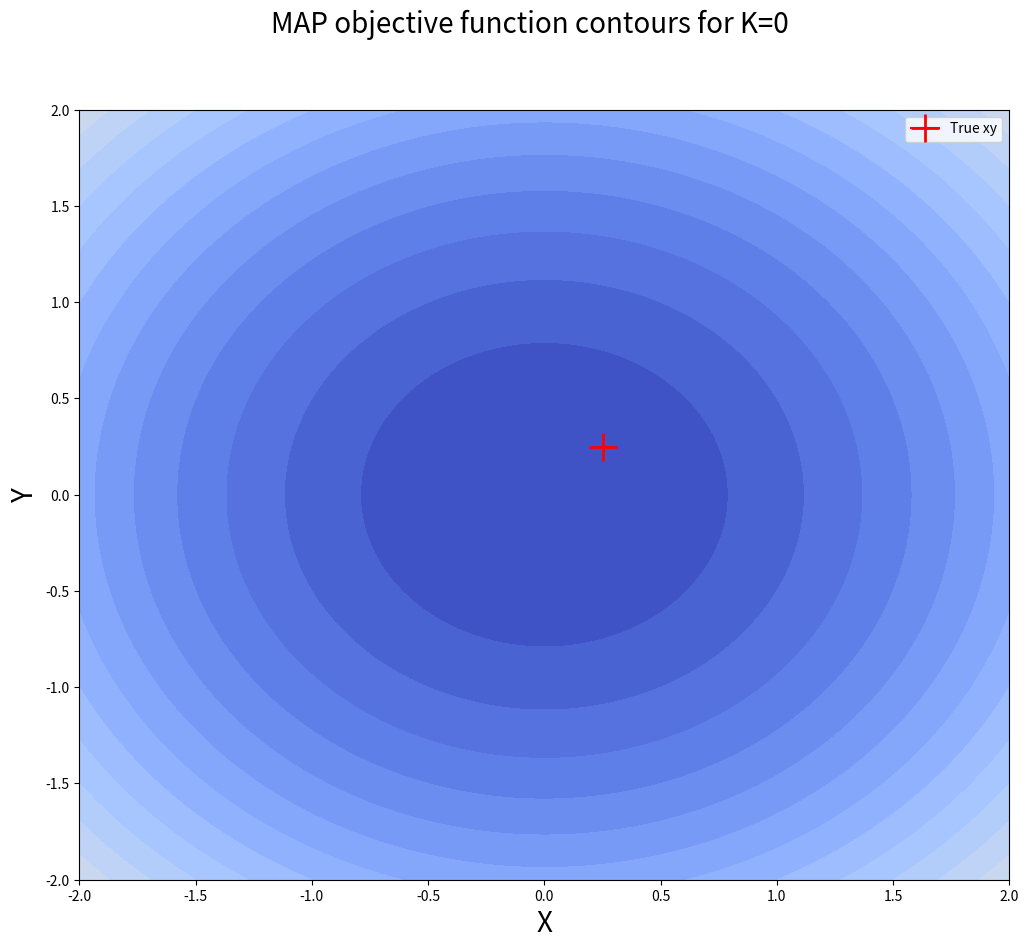
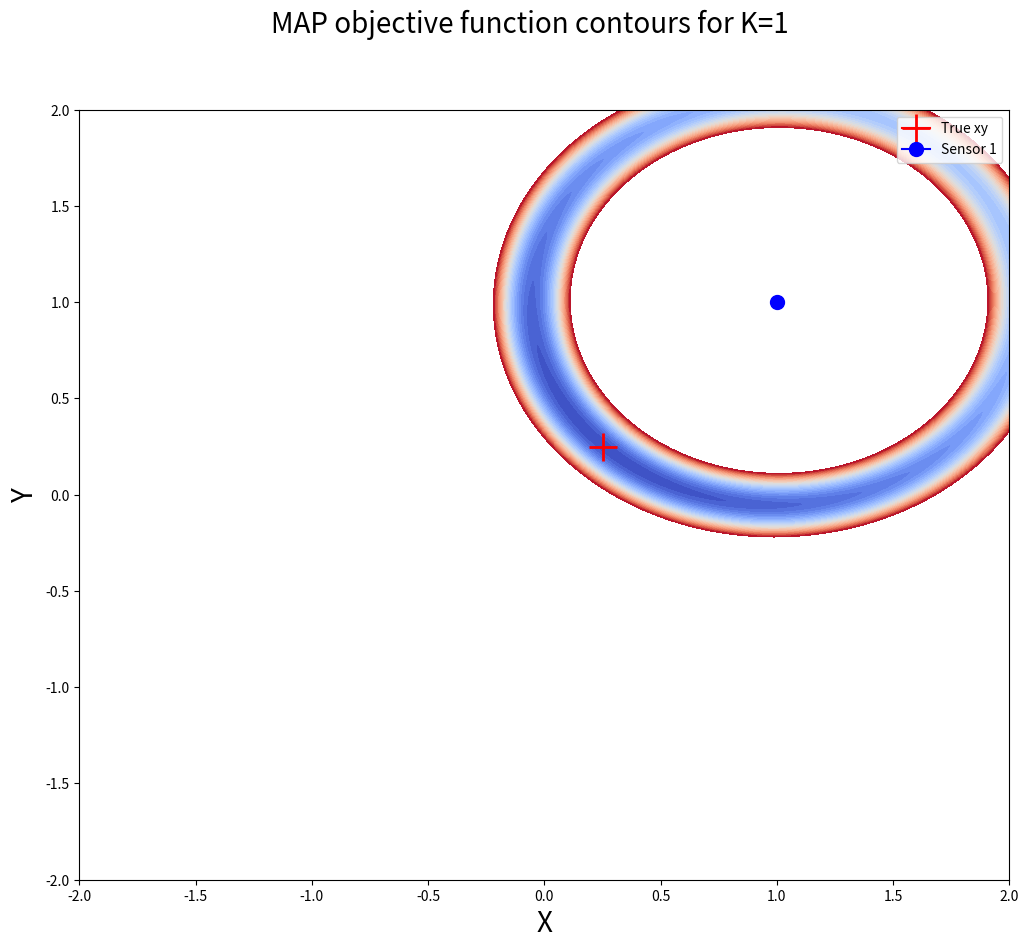
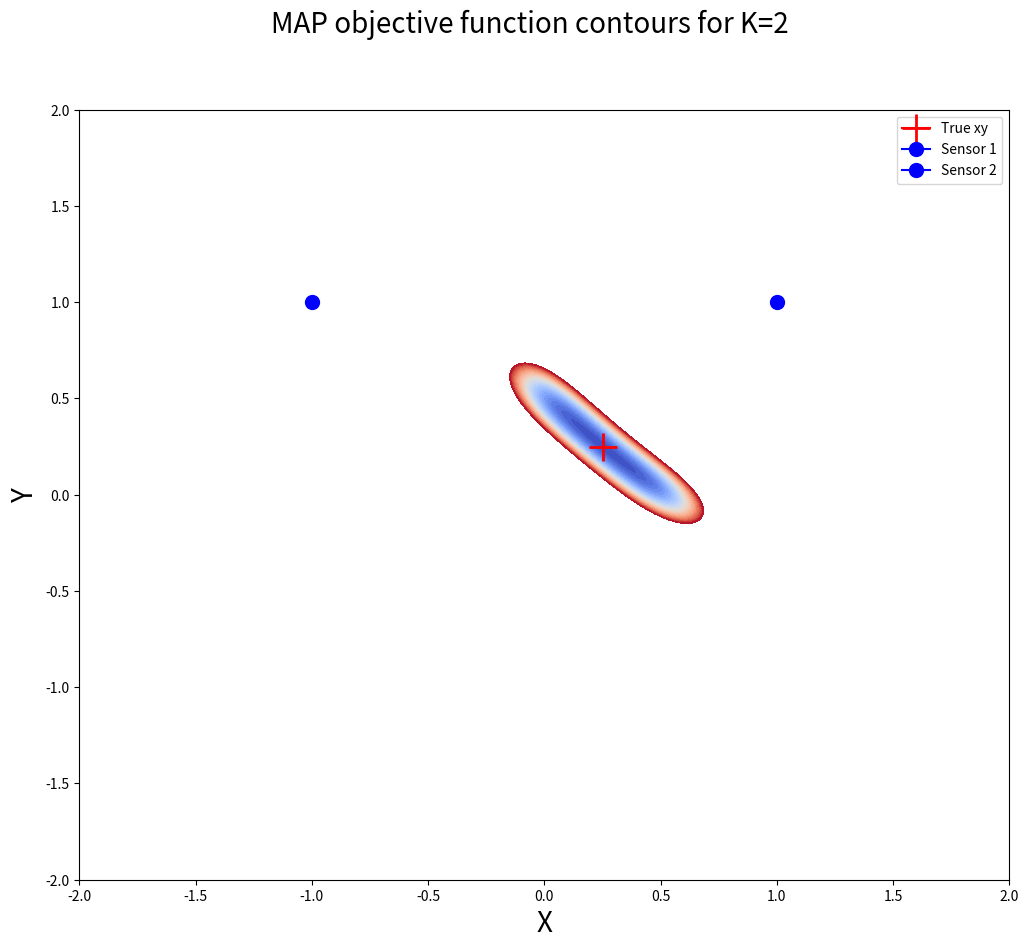
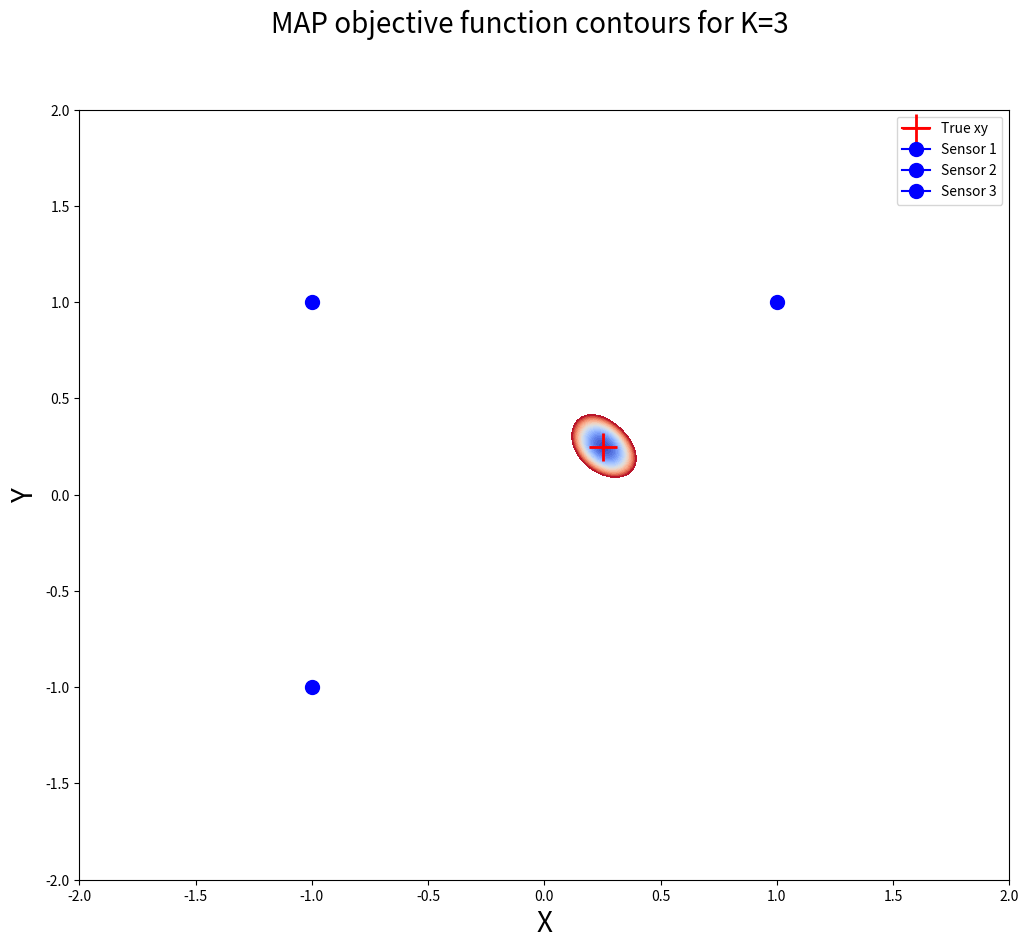
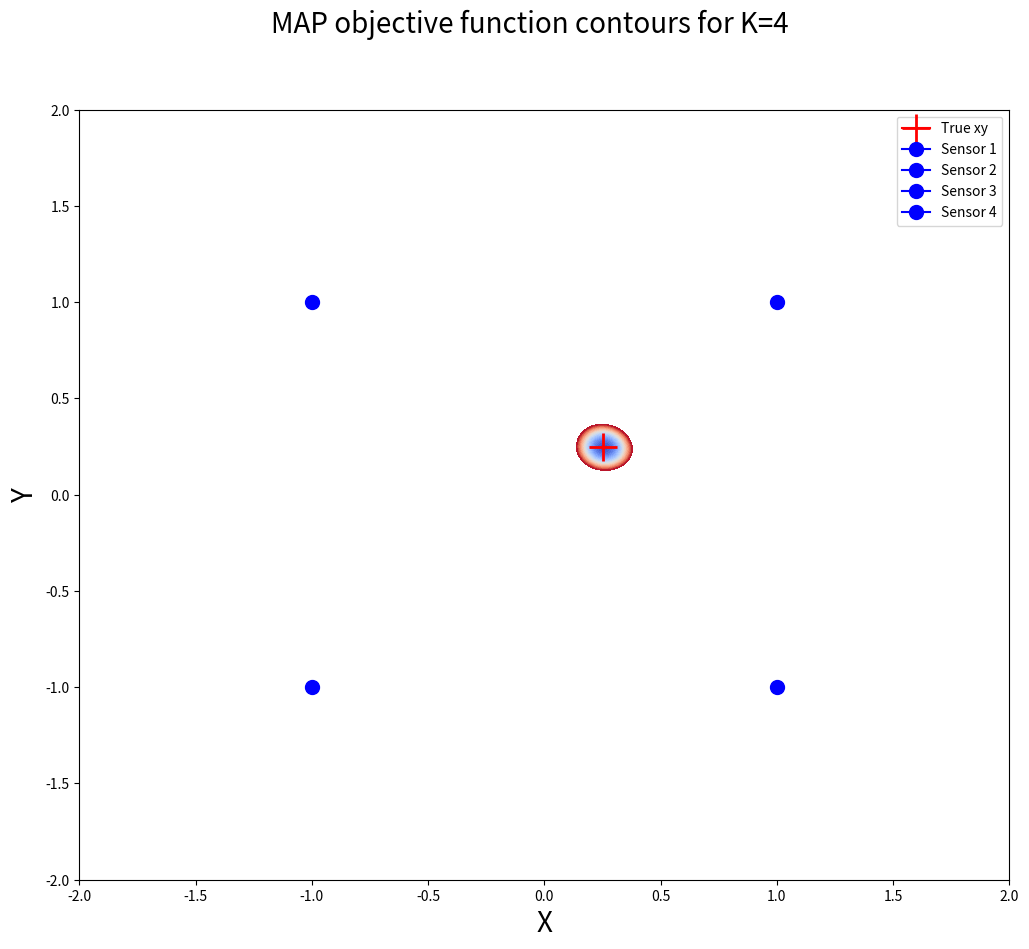

Here is the Python script that generated these plots, in order:

import matplotlib.pyplot as plt
import numpy as np

# Define the true position of xy
xy_true = (0.25, 0.25)

# Define sensor positions
sensors = [(1/np.sqrt(1), 1/np.sqrt(1)),
           (-1/np.sqrt(1), 1/np.sqrt(1)),
           (-1/np.sqrt(1), -1/np.sqrt(1)),
           (1/np.sqrt(1), -1/np.sqrt(1))]

# Define the standard deviations
sigma_x = 0.25
sigma_y = 0.25
sigma_i = 0.01

# Define a function to calculate the Euclidean distance between two points
def dist_points(p1, p2):
    return np.sqrt((p1[0]-p2[0])**2 + (p1[1]-p2[1])**2)

# Define a function to calculate the measured value from a sensor
def measure_value(sensor_pos):
    measurement = dist_points(sensor_pos, xy_true) + np.random.normal(scale=sigma_i)
    while measurement <= 0:
        measurement = dist_points(sensor_pos, xy_true) + np.random.normal(scale=sigma_i)
    return measurement


# Calculate the measured values from each sensor
sensor_measurements = {s: measure_value(s) for s in sensors}

# Print the measured values
print("Sensor data is:")
for i, s in enumerate(sensor_measurements):
    print(f"Distance of sensor k{i+1} from true position: {sensor_measurements[s]:.3f}")


# Define the contour levels
contour_level = np.arange(0, 300, 10)

# Create a meshgrid
x = np.linspace(-2, 2, 1000)
y = np.linspace(-2, 2, 1000)
X, Y = np.meshgrid(x, y)

# Define the objective functions for each number of sensors
def f0(x, y):
    return x**2/sigma_x**2 + y**2/sigma_y**2

def f1(x, y):
    return (sensor_measurements[sensors[0]] - dist_points(sensors[0], (x, y)))**2/sigma_i**2 + f0(x, y)

def f2(x, y):
    return f1(x, y) + (sensor_measurements[sensors[2]] - dist_points(sensors[2], (x, y)))**2/sigma_i**2

def f3(x, y):
    return f2(x, y) + (sensor_measurements[sensors[1]] - dist_points(sensors[1], (x, y)))**2/sigma_i**2

def f4(x, y):
    return f3(x, y) + (sensor_measurements[sensors[3]] - dist_points(sensors[3], (x, y)))**2/sigma_i**2


# Define a plotting function for each number of sensors
def plot_function(f, num_sensors):
    Z = f(X, Y)
    fig, ax = plt.subplots(figsize=(12, 10))
    ax.contourf(X, Y, Z, levels=contour_level, cmap='coolwarm')
    ax.plot([xy_true[0]], [xy_true[1]], marker='+', markersize=20, color='r', label='True xy', mew=2)
    for i, s in enumerate(sensors[:num_sensors]):
        ax.plot([s[0]], [s[1]], marker='o', markersize=10, color='b', label=f'Sensor {i+1}')
    ax.set_xlim([-2, 2])
    ax.set_ylim([-2, 2])
    ax.legend()
    return fig


# Plot the objective functions for each number of sensors
fig0 = plot_function(f0, 0)
fig1 = plot_function(f1, 1)
fig2 = plot_function(f2, 2)
fig3 = plot_function(f3, 3)
fig4 = plot_function(f4, 4)

# Add titles and labels
fig0.suptitle('MAP objective function contours for K=0', fontsize=20)
fig0.axes[0].set_xlabel('X', fontsize=20)
fig0.axes[0].set_ylabel('Y', fontsize=20)

fig1.suptitle('MAP objective function contours for K=1', fontsize=20)
fig1.axes[0].set_xlabel('X', fontsize=20)
fig1.axes[0].set_ylabel('Y', fontsize=20)

fig2.suptitle('MAP objective function contours for K=2', fontsize=20)
fig2.axes[0].set_xlabel('X', fontsize=20)
fig2.axes[0].set_ylabel('Y', fontsize=20)

fig3.suptitle('MAP objective function contours for K=3', fontsize=20)
fig3.axes[0].set_xlabel('X', fontsize=20)
fig3.axes[0].set_ylabel('Y', fontsize=20)

fig4.suptitle('MAP objective function contours for K=4', fontsize=20)
fig4.axes[0].set_xlabel('X', fontsize=20)
fig4.axes[0].set_ylabel('Y', fontsize=20)

plt.show()
# [redacted]
